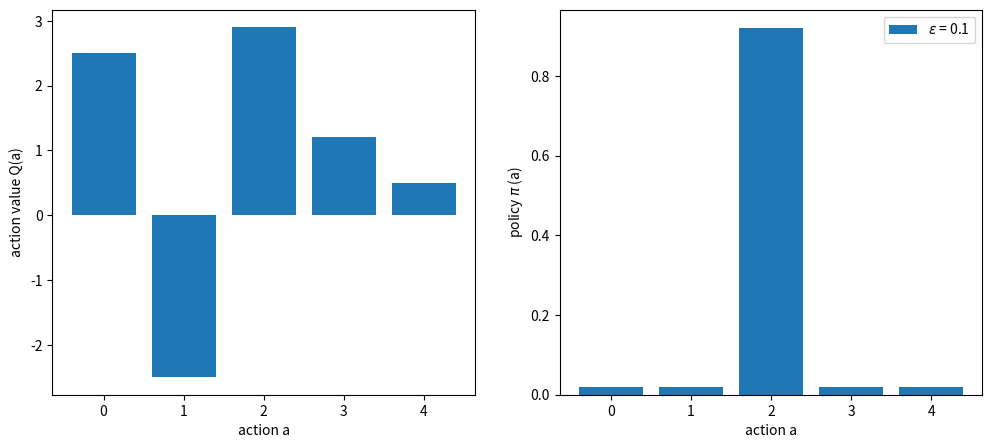
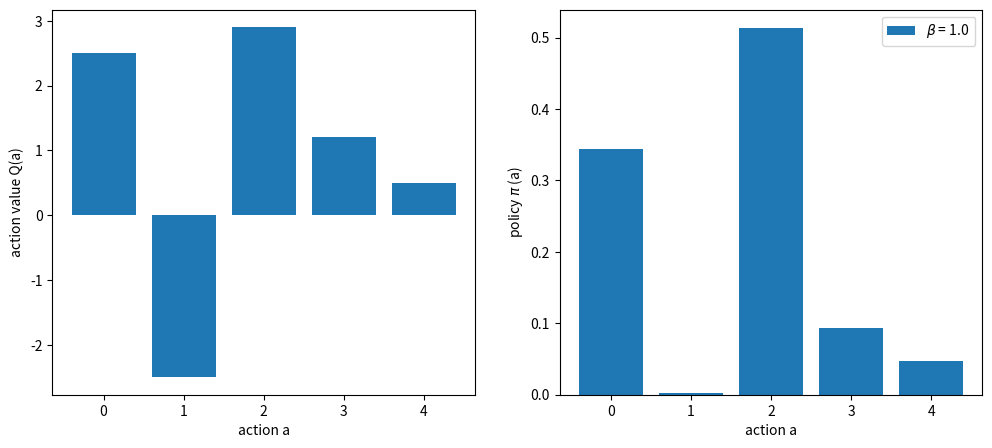

These figures' Python source, in order: (Note: this script raises an exception after producing the figures.)
import numpy as np
import matplotlib.pyplot as plt
%matplotlib inline

def epsilon_greedy_policy(Q, epsilon):
    n_actions = Q.shape[0]
    policy = epsilon/n_actions*np.ones(n_actions)
    policy[Q.argmax(0)] += 1 - epsilon

    return policy


def plot_epsilon_greedy_policy(Q, epsilon=0.1):
    policy = epsilon_greedy_policy(Q, epsilon)
    action = np.arange(Q.shape[0])

    fig = plt.figure(figsize=(12,5))
    axarr = fig.subplots(1, 2)
    axarr[0].bar(action, Q)
    axarr[0].set_xlabel('action a')
    axarr[0].set_ylabel('action value Q(a)')

    axarr[1].bar(action, policy, label=r'$\epsilon$ = %3.1f' % epsilon)
    axarr[1].set_xlabel('action a')
    axarr[1].set_ylabel(r'policy $\pi$ (a)')
    plt.legend()
    plt.show()

epsilon = 0.1 #@param {type:"slider", min:0, max:1, step:0.05}
Q = np.array([2.5, -2.5, 2.9, 1.2, 0.5])
plot_epsilon_greedy_policy(Q, epsilon)

def Boltzmann_policy(Q, beta=1.0):
    Qmax = np.max(Q)
    expQ = np.exp(beta * (Q - Qmax))
    policy = expQ / np.sum(expQ)

    return policy


def plot_Boltzmann_policy(Q, beta):
    policy = Boltzmann_policy(Q, beta)
    action = np.arange(Q.shape[0])

    fig = plt.figure(figsize=(12,5))
    axarr = fig.subplots(1, 2)
    axarr[0].bar(action, Q)
    axarr[0].set_xlabel('action a')
    axarr[0].set_ylabel('action value Q(a)')

    axarr[1].bar(action, policy, label=r'$\beta$ = %3.1f' % beta)
    axarr[1].set_xlabel('action a')
    axarr[1].set_ylabel(r'policy $\pi$ (a)')
    plt.legend()
    plt.show()

beta = 1 #@param {type:"slider", min:0, max:5, step:0.2}
Q = np.array([2.5, -2.5, 2.9, 1.2, 0.5])
plot_Boltzmann_policy(Q, beta)

import gym
import gym.spaces


class GaussianBandit(gym.core.Env):
    def __init__(self):
        self.n_machines = 5
        self.action_space = gym.spaces.Discrete(self.n_machines)
        self.observation_space = gym.spaces.Discrete(1)

        self.mu = np.array([1.0, 2.0, 3.0, 4.0, 5.0])
        self.sigma = np.array([2.0, 3.0, 2.0, 3.0, 2.0])

    def _step(self, action):
        done = True
        reward = np.random.normal(self.mu[action], self.sigma[action])
        return np.array([0]), reward, done, {}

    def _reset(self):
        return np.array([0])

import sys
def value_based_method(method, beta=1.0, epsilon=0.1, number_of_steps=1000):
    env = GaussianBandit()

    Q = np.zeros([env.action_space.n, number_of_steps+1])   # initialize an action value function
    N = np.zeros([env.action_space.n, number_of_steps+1])   # number of times "a" taken
    average_reward = 0

    for t in range(number_of_steps):
        if method == 'epsilon':
            policy = epsilon_greedy_policy(Q[:, t], epsilon=epsilon)
            action = np.random.choice(range(env.action_space.n), p=policy)
        elif method == 'Boltzmann': 
            policy = Boltzmann_policy(Q[:, t], beta=beta)
            action = np.random.choice(range(env.action_space.n), p=policy)
        else:
          sys.exit()  
        _, reward, _, _ = env._step(action)
        
        # compute the learning rate
        N[:, t+1] = N[:, t] + np.identity(env.action_space.n)[action]
        Q[:, t+1] = Q[:, t] # unselected actions
        alpha = 1/(N[action, t+1]) # learning rate
        # update the action value function
        Q[action,t+1] = Q[action,t] + alpha*(reward - Q[action,t])
        
        average_reward += reward
    
    # plot the learning curves of the action values
    average_reward /= number_of_steps
    fig = plt.figure(figsize=(12,5))
    axarr = fig.subplots(1, 2)
    for i in range(env.action_space.n):
        axarr[0].plot(Q[i, :], label='$a%i$' % i)
    axarr[0].legend()
    axarr[0].set_xlabel('steps')
    axarr[0].set_ylabel('action value Q(a)')
    axarr[0].grid()
    for i in range(env.action_space.n):
        axarr[1].plot(N[i, :], label='$N%i$' % i)
    axarr[1].legend()
    axarr[1].set_xlabel('steps')
    axarr[1].set_ylabel('N (a)')
    axarr[1].grid
    
    print(Q[:, -1])
    print('average reward: %f' % average_reward)

epsilon = 0.1 #@param {type:"slider", min:0, max:1, step:0.05}
value_based_method('epsilon', epsilon=epsilon)

beta = 1 #@param {type:"slider", min:0, max:5, step:0.2}
value_based_method('Boltzmann', beta=beta)

def eval_objective(x):
    Jx = 10*np.power(x, 2)
    dJx = 20*x
    return Jx, dJx

def optimize_by_gd(x_init, n_iterations, alpha):
    x = np.zeros(n_iterations+1)
    x[0] = x_init
    y = np.zeros(n_iterations+1)
    dy = np.zeros(n_iterations+1)
    for i in range(n_iterations):
        y[i], dy[i] = eval_objective(x[i])
        x[i+1] = x[i] - alpha*dy[i]
    y[-1], dy[-1] = eval_objective(x[-1])
    return x, y, dy


def plot_result(x, y, dy):
    xx = np.arange(-100, 100)
    Jx, _ = eval_objective(xx)
    
    fig = plt.figure(figsize=(12,5))
    axarr = fig.subplots(1, 2)
    axarr[0].plot(xx, Jx)
    axarr[0].plot(x, y, 'ro-')
    axarr[0].set_xlabel('x')
    axarr[0].set_ylabel('J(x)')
    axarr[1].plot(dy, 'ro-')
    axarr[1].set_xlabel('iteration')
    axarr[1].set_ylabel('dJ(x)/dx')

alpha = 0.01 #@param {type:"slider", min:0.01, max:0.1, step:0.005}
x, y, dy = optimize_by_gd(x_init=-75, n_iterations=50, alpha=alpha)
plot_result(x, y, dy)

def policy_based_method(method='reduction', alpha=0.05, number_of_steps=1000):
    env = GaussianBandit()

    theta = np.zeros([env.action_space.n, number_of_steps+1])   # initialize a policy parameter
    N = np.zeros([env.action_space.n, number_of_steps+1])   # number of times "a" taken
    average_reward = 0

    for t in range(number_of_steps):
        # compute a policy from the policy parameters
        policy = Boltzmann_policy(theta[:, t], beta=1.0)
        action = np.random.choice(range(env.action_space.n), p=policy)
        _, reward, _, _ = env._step(action)
        
        N[:, t+1] = N[:, t] + np.identity(env.action_space.n)[action]
        gradient = np.identity(env.action_space.n)[action] - policy
        if method == 'reduction':
            theta[:, t+1] = theta[:, t] + alpha*(reward - average_reward/(t+1))*gradient 
        elif method == 'no reduction':
            theta[:, t+1] = theta[:, t] + alpha*reward*gradient
        else:
            sys.exit()
        
        average_reward += reward
    
    # plot the learning curves of the action values
    average_reward /= number_of_steps
    fig = plt.figure(figsize=(12,5))
    axarr = fig.subplots(1, 2)
    for i in range(env.action_space.n):
        axarr[0].plot(theta[i, :], label='$a%i$' % i)
    axarr[0].legend()
    axarr[0].set_xlabel('steps')
    axarr[0].set_ylabel('policy parameter theta')
    axarr[0].grid()
    for i in range(env.action_space.n):
        axarr[1].plot(N[i, :], label='$N%i$' % i)
    axarr[1].legend()
    axarr[1].set_xlabel('steps')
    axarr[1].set_ylabel('N')
    axarr[1].grid

    print('average reward: %f' % average_reward)

alpha = 0.01 #@param {type:"slider", min:0.01, max:0.1, step:0.005} 
policy_based_method('no reduction', alpha=alpha)

alpha = 0.01 #@param {type:"slider", min:0.01, max:0.1, step:0.005} 
policy_based_method('reduction', alpha=alpha)